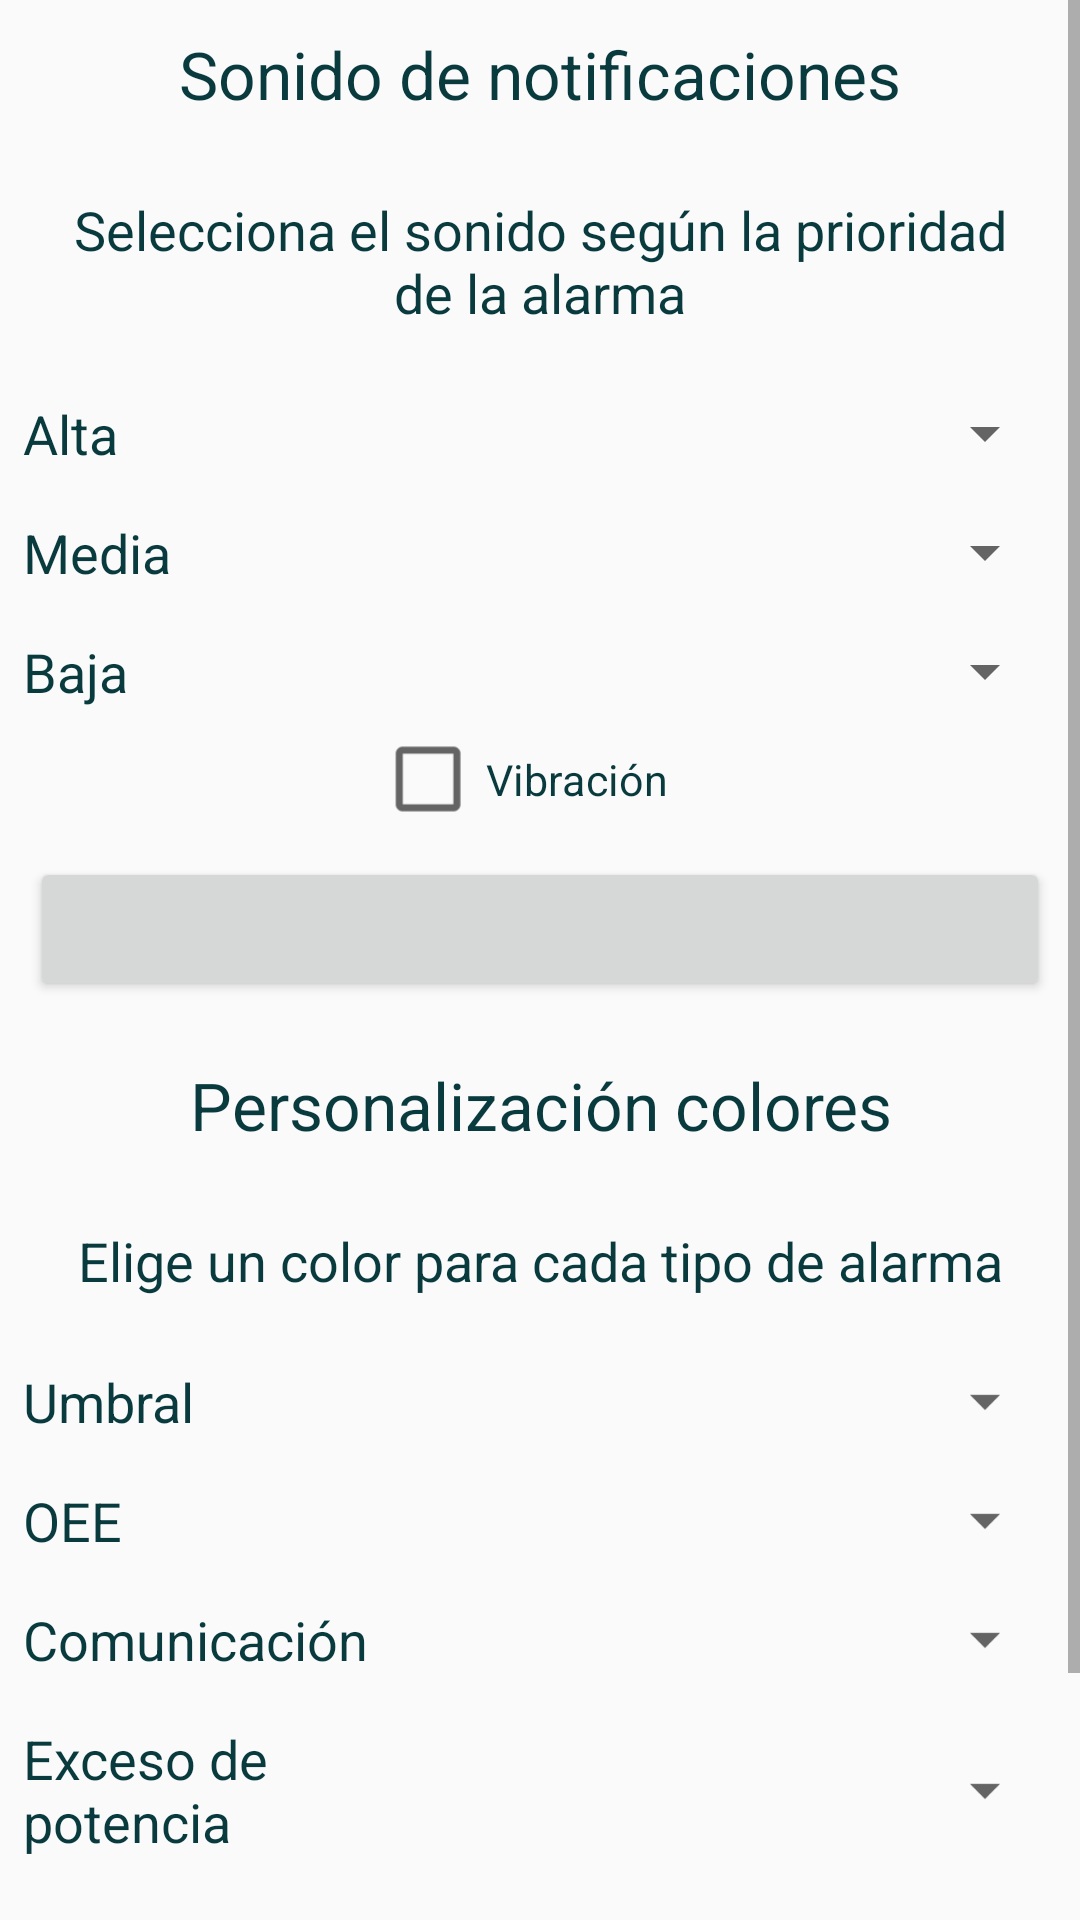

Write the Android layout XML for this screen, with the resource values it uses.
<!-- AndroidManifest.xml: application theme AppTheme -->
<!-- res/layout/activity_ajustes.xml -->
<?xml version="1.0" encoding="utf-8"?>
<LinearLayout xmlns:android="http://schemas.android.com/apk/res/android"
    xmlns:app="http://schemas.android.com/apk/res-auto"
    xmlns:tools="http://schemas.android.com/tools"
    android:layout_width="match_parent"
    android:layout_height="match_parent"
    android:orientation="vertical"
    tools:context="alarma.myenergymap.Ajustes">

    <ScrollView
        android:id="@+id/scroll"
        android:layout_width="match_parent"
        android:layout_height="match_parent">

        <LinearLayout
            android:id="@+id/layout"
            android:layout_width="match_parent"
            android:layout_height="match_parent"
            android:orientation="vertical">


            <TextView
                android:id="@+id/txtTitulo"
                android:layout_width="match_parent"
                android:layout_height="wrap_content"
                android:layout_margin="10dp"
                android:gravity="center"
                android:text="@string/sonido_de_notificaciones"
                android:textColor="@color/colorPrimary"
                android:textSize="22sp" />

            <TextView
                android:id="@+id/txtSubtitulo"
                android:layout_width="match_parent"
                android:layout_height="wrap_content"
                android:layout_margin="15dp"
                android:gravity="center"
                android:text="@string/txt_prioridad"
                android:textColor="@color/colorPrimary"
                android:textSize="18sp" />

            <LinearLayout
                android:layout_width="match_parent"
                android:layout_height="wrap_content"
                android:layout_margin="5dp"
                android:orientation="horizontal">

                <TextView
                    android:id="@+id/txtAlta"
                    android:layout_width="120dp"
                    android:layout_height="match_parent"
                    android:layout_margin="2.5dp"
                    android:text="@string/prioridad_alta"
                    android:textColor="@color/colorPrimary"
                    android:textSize="18sp" />

                <Spinner
                    android:id="@+id/selectAlta"
                    android:layout_width="match_parent"
                    android:layout_height="match_parent"
                    android:layout_margin="2.5dp"
                    android:textSize="18sp" />

            </LinearLayout>

            <LinearLayout
                android:layout_width="match_parent"
                android:layout_height="wrap_content"
                android:layout_margin="5dp"
                android:orientation="horizontal">

                <TextView
                    android:id="@+id/txtMedia"
                    android:layout_width="120dp"
                    android:layout_height="match_parent"
                    android:layout_margin="2.5dp"
                    android:text="@string/prioridad_media"
                    android:textColor="@color/colorPrimary"
                    android:textSize="18sp" />

                <Spinner
                    android:id="@+id/selectMedia"
                    android:layout_width="match_parent"
                    android:layout_height="match_parent"
                    android:layout_margin="2.5dp"
                    android:textSize="18sp" />

            </LinearLayout>

            <LinearLayout
                android:layout_width="match_parent"
                android:layout_height="wrap_content"
                android:layout_margin="5dp"
                android:orientation="horizontal">

                <TextView
                    android:id="@+id/txtBaja"
                    android:layout_width="120dp"
                    android:layout_height="match_parent"
                    android:layout_margin="2.5dp"
                    android:text="@string/prioridad_baja"
                    android:textColor="@color/colorPrimary"
                    android:textSize="18sp" />

                <Spinner
                    android:id="@+id/selectBaja"
                    android:layout_width="match_parent"
                    android:layout_height="match_parent"
                    android:layout_margin="2.5dp"
                    android:textSize="18sp" />

            </LinearLayout>

            <CheckBox
                android:id="@+id/checkVibracion"
                android:layout_width="match_parent"
                android:layout_height="wrap_content"
                android:layout_marginLeft="145dp"
                android:layout_marginStart="145dp"
                android:scaleX="1.2"
                android:scaleY="1.2"
                android:text="@string/vibraci_n"
                android:textColor="@color/colorPrimary"
                android:textSize="12sp" />

            <Button
                android:id="@+id/btnSilenciar"
                android:layout_width="match_parent"
                android:layout_height="wrap_content"
                android:layout_margin="10dp"
                android:textSize="20sp" />

            <TextView
                android:id="@+id/txtCambiarColor"
                android:layout_width="match_parent"
                android:layout_height="wrap_content"
                android:layout_margin="10dp"
                android:gravity="center"
                android:text="@string/personalizaci_n_colores"
                android:textColor="@color/colorPrimary"
                android:textSize="22sp" />

            <TextView
                android:id="@+id/txtCambiarColorSubtitulo"
                android:layout_width="match_parent"
                android:layout_height="wrap_content"
                android:layout_margin="15dp"
                android:gravity="center"
                android:text="@string/elige_un_color_para_cada_tipo_de_alarma"
                android:textColor="@color/colorPrimary"
                android:textSize="18sp" />

            <LinearLayout
                android:layout_width="match_parent"
                android:layout_height="wrap_content"
                android:layout_margin="5dp"
                android:orientation="horizontal">

                <TextView
                    android:id="@+id/txtColorUmbral"
                    android:layout_width="120dp"
                    android:layout_height="match_parent"
                    android:layout_margin="2.5dp"
                    android:text="@string/tipo_umbral"
                    android:textColor="@color/colorPrimary"
                    android:textSize="18sp" />

                <Spinner
                    android:id="@+id/selectUmbral"
                    android:layout_width="match_parent"
                    android:layout_height="match_parent"
                    android:layout_margin="2.5dp"
                    android:textSize="18sp" />

            </LinearLayout>

            <LinearLayout
                android:layout_width="match_parent"
                android:layout_height="wrap_content"
                android:layout_margin="5dp"
                android:orientation="horizontal">

                <TextView
                    android:id="@+id/txtColorOEE"
                    android:layout_width="120dp"
                    android:layout_height="match_parent"
                    android:layout_margin="2.5dp"
                    android:text="@string/tipo_oee"
                    android:textColor="@color/colorPrimary"
                    android:textSize="18sp" />

                <Spinner
                    android:id="@+id/selectOEE"
                    android:layout_width="match_parent"
                    android:layout_height="match_parent"
                    android:layout_margin="2.5dp"
                    android:textSize="18sp" />

            </LinearLayout>

            <LinearLayout
                android:layout_width="match_parent"
                android:layout_height="wrap_content"
                android:layout_margin="5dp"
                android:orientation="horizontal">

                <TextView
                    android:id="@+id/txtColorComunicacion"
                    android:layout_width="120dp"
                    android:layout_height="match_parent"
                    android:layout_margin="2.5dp"
                    android:text="@string/tipo_comunicaci_n"
                    android:textColor="@color/colorPrimary"
                    android:textSize="18sp" />

                <Spinner
                    android:id="@+id/selectComunicacion"
                    android:layout_width="match_parent"
                    android:layout_height="match_parent"
                    android:layout_margin="2.5dp"
                    android:textSize="18sp" />

            </LinearLayout>

            <LinearLayout
                android:layout_width="match_parent"
                android:layout_height="wrap_content"
                android:layout_margin="5dp"
                android:orientation="horizontal">

                <TextView
                    android:id="@+id/txtColorExceso"
                    android:layout_width="120dp"
                    android:layout_height="match_parent"
                    android:layout_margin="2.5dp"
                    android:text="@string/tipo_exceso_de_potencia"
                    android:textColor="@color/colorPrimary"
                    android:textSize="18sp" />

                <Spinner
                    android:id="@+id/selectExceso"
                    android:layout_width="match_parent"
                    android:layout_height="match_parent"
                    android:layout_margin="2.5dp"
                    android:textSize="18sp" />

            </LinearLayout>

            <LinearLayout
                android:layout_width="match_parent"
                android:layout_height="wrap_content"
                android:layout_margin="5dp"
                android:orientation="horizontal">

                <TextView
                    android:id="@+id/txtColorGas"
                    android:layout_width="120dp"
                    android:layout_height="match_parent"
                    android:layout_margin="2.5dp"
                    android:text="@string/predicci_n_gas"
                    android:textColor="@color/colorPrimary"
                    android:textSize="18sp" />

                <Spinner
                    android:id="@+id/selectGas"
                    android:layout_width="match_parent"
                    android:layout_height="match_parent"
                    android:layout_margin="2.5dp"
                    android:textSize="18sp" />

            </LinearLayout>

            <Button
                android:id="@+id/btnVolver"
                android:layout_width="match_parent"
                android:layout_height="wrap_content"
                android:layout_margin="10dp"
                android:text="@string/volver"
                android:textSize="20sp" />


        </LinearLayout>

    </ScrollView>


</LinearLayout>
<!-- resources referenced by this layout -->
<resources>
  <color name="colorPrimary">#093A3E</color>
  <string name="elige_un_color_para_cada_tipo_de_alarma">Elige un color para cada tipo de alarma</string>
  <string name="personalizaci_n_colores">Personalización colores</string>
  <string name="predicci_n_gas">Predicción gas</string>
  <string name="prioridad_alta">Alta</string>
  <string name="prioridad_baja">Baja</string>
  <string name="prioridad_media">Media</string>
  <string name="sonido_de_notificaciones">Sonido de notificaciones</string>
  <string name="tipo_comunicaci_n">Comunicación</string>
  <string name="tipo_exceso_de_potencia">Exceso de potencia</string>
  <string name="tipo_oee">OEE</string>
  <string name="tipo_umbral">Umbral</string>
  <string name="txt_prioridad">Selecciona el sonido según la prioridad de la alarma</string>
  <string name="vibraci_n">Vibración</string>
  <string name="volver">Volver</string>
  <style name="AppTheme" parent="Theme.AppCompat.Light.NoActionBar">
          
          <item name="colorPrimary">@color/colorPrimary</item>
          <item name="colorPrimaryDark">@color/colorPrimaryDark</item>
          <item name="colorAccent">@color/colorAccent</item>
  
      </style>
  <color name="colorPrimaryDark">#093A3E</color>
  <color name="colorAccent">#658BF2</color>
</resources>
